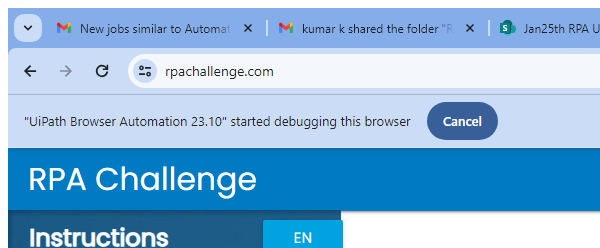
Task: Excel and Web application automation
Workflow: Main

Step 1: Attach Browser 'chrome.exe Rpa' in window 'Rpa Challenge' (chrome.exe)

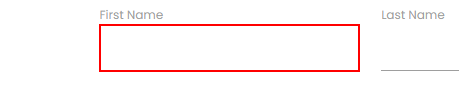
Step 2: type "[CurrentRow(0). ToString]" into the text box

Step 3: Find Element 'LABEL' on the label 'First Name' (no picture)

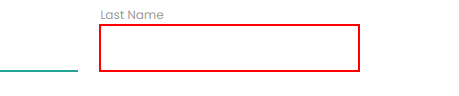
Step 4: type "[CurrentRow(1). ToString]" into the text box

Step 5: Find Element 'LABEL' on the label 'Last Name' (no picture)

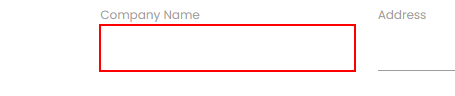
Step 6: type "[CurrentRow(2). ToString]" into the text box

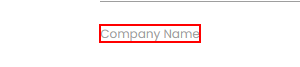
Step 7: Find Element 'LABEL' on the label 'Company Name'

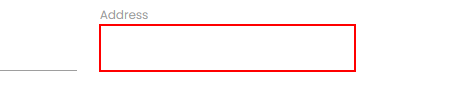
Step 8: type "[CurrentRow(3). ToString]" into the text box

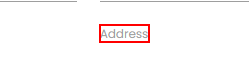
Step 9: Find Element 'LABEL' on the label 'Address'

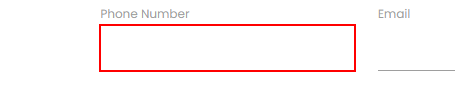
Step 10: type "[CurrentRow(4). ToString]" into the text box 'IP0GT'

Step 11: Find Element 'LABEL' on the label 'Phone Number' (no picture)

Step 12: type "[CurrentRow(5). ToString]" into the text box '2uwsp' (no picture)

Step 13: Find Element 'LABEL' on the label 'Email' (no picture)

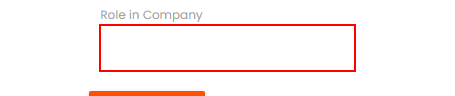
Step 14: type "[CurrentRow(6). ToString]" into the text box

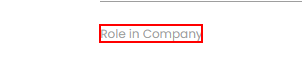
Step 15: Find Element 'LABEL' on the label 'Role in Company'

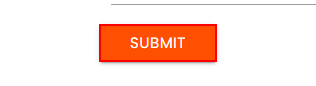
Step 16: click on the text box
